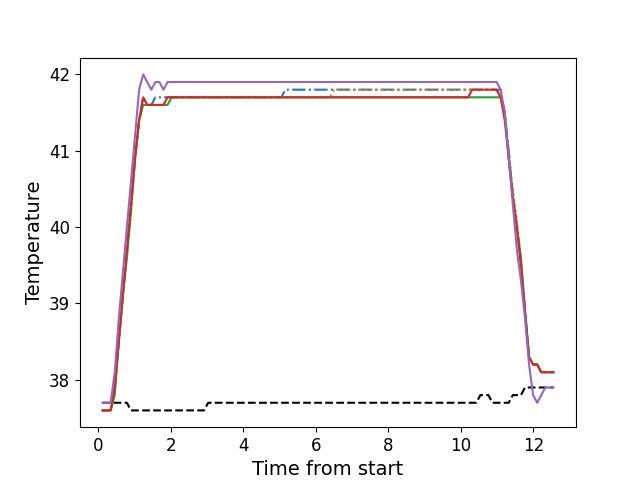

The table this chart was drawn from, first rows:
, times, neutral, z1, z2, z3, z4, z5
0, 0.1136, 37.7, 37.6, 37.6, 37.6, 37.6, 37.7
1, 0.2262, 37.7, 37.6, 37.6, 37.6, 37.6, 37.7
2, 0.3379, 37.7, 37.6, 37.6, 37.6, 37.6, 37.7
3, 0.4505, 37.7, 37.9, 37.9, 37.8, 37.9, 38.1
4, 0.5621, 37.7, 38.5, 38.5, 38.5, 38.5, 38.8
5, 0.6733, 37.7, 39.1, 39.1, 39.1, 39.1, 39.4
6, 0.7859, 37.7, 39.7, 39.7, 39.6, 39.7, 40.0
7, 0.898, 37.6, 40.3, 40.2, 40.2, 40.3, 40.6
8, 1.011, 37.6, 40.9, 40.9, 40.9, 40.9, 41.2
9, 1.122, 37.6, 41.4, 41.4, 41.4, 41.4, 41.8
10, 1.235, 37.6, 41.7, 41.6, 41.6, 41.7, 42.0
11, 1.347, 37.6, 41.6, 41.6, 41.6, 41.6, 41.9
12, 1.459, 37.6, 41.6, 41.6, 41.6, 41.6, 41.8
13, 1.571, 37.6, 41.7, 41.6, 41.6, 41.6, 41.9
14, 1.682, 37.6, 41.7, 41.6, 41.6, 41.6, 41.9
15, 1.795, 37.6, 41.7, 41.6, 41.6, 41.6, 41.8
16, 1.907, 37.6, 41.7, 41.6, 41.6, 41.7, 41.9
17, 2.019, 37.6, 41.7, 41.7, 41.7, 41.7, 41.9
18, 2.131, 37.6, 41.7, 41.7, 41.7, 41.7, 41.9
19, 2.244, 37.6, 41.7, 41.7, 41.7, 41.7, 41.9
20, 2.355, 37.6, 41.7, 41.7, 41.7, 41.7, 41.9
21, 2.468, 37.6, 41.7, 41.7, 41.7, 41.7, 41.9
22, 2.579, 37.6, 41.7, 41.7, 41.7, 41.7, 41.9
23, 2.691, 37.6, 41.7, 41.7, 41.7, 41.7, 41.9
24, 2.804, 37.6, 41.7, 41.7, 41.7, 41.7, 41.9
25, 2.915, 37.6, 41.7, 41.7, 41.7, 41.7, 41.9
26, 3.027, 37.7, 41.7, 41.7, 41.7, 41.7, 41.9
27, 3.14, 37.7, 41.7, 41.7, 41.7, 41.7, 41.9
28, 3.252, 37.7, 41.7, 41.7, 41.7, 41.7, 41.9
29, 3.363, 37.7, 41.7, 41.7, 41.7, 41.7, 41.9
30, 3.476, 37.7, 41.7, 41.7, 41.7, 41.7, 41.9
31, 3.588, 37.7, 41.7, 41.7, 41.7, 41.7, 41.9
32, 3.7, 37.7, 41.7, 41.7, 41.7, 41.7, 41.9
33, 3.812, 37.7, 41.7, 41.7, 41.7, 41.7, 41.9
34, 3.924, 37.7, 41.7, 41.7, 41.7, 41.7, 41.9
35, 4.036, 37.7, 41.7, 41.7, 41.7, 41.7, 41.9
36, 4.148, 37.7, 41.7, 41.7, 41.7, 41.7, 41.9
37, 4.26, 37.7, 41.7, 41.7, 41.7, 41.7, 41.9
38, 4.371, 37.7, 41.7, 41.7, 41.7, 41.7, 41.9
39, 4.485, 37.7, 41.7, 41.7, 41.7, 41.7, 41.9
40, 4.596, 37.7, 41.7, 41.7, 41.7, 41.7, 41.9
41, 4.708, 37.7, 41.7, 41.7, 41.7, 41.7, 41.9
42, 4.821, 37.7, 41.7, 41.7, 41.7, 41.7, 41.9
43, 4.932, 37.7, 41.7, 41.7, 41.7, 41.7, 41.9
44, 5.045, 37.7, 41.7, 41.7, 41.7, 41.7, 41.9
45, 5.157, 37.7, 41.8, 41.7, 41.7, 41.7, 41.9
46, 5.269, 37.7, 41.8, 41.7, 41.7, 41.7, 41.9
47, 5.381, 37.7, 41.8, 41.7, 41.7, 41.7, 41.9
48, 5.492, 37.7, 41.8, 41.7, 41.7, 41.7, 41.9
49, 5.605, 37.7, 41.8, 41.7, 41.7, 41.7, 41.9
50, 5.718, 37.7, 41.8, 41.7, 41.7, 41.7, 41.9
51, 5.829, 37.7, 41.8, 41.7, 41.7, 41.7, 41.9
52, 5.941, 37.7, 41.8, 41.7, 41.7, 41.7, 41.9
53, 6.053, 37.7, 41.8, 41.7, 41.7, 41.7, 41.9
54, 6.165, 37.7, 41.8, 41.7, 41.7, 41.7, 41.9
55, 6.277, 37.7, 41.8, 41.7, 41.7, 41.7, 41.9
56, 6.389, 37.7, 41.8, 41.7, 41.7, 41.7, 41.9
57, 6.502, 37.7, 41.8, 41.8, 41.7, 41.7, 41.9
58, 6.613, 37.7, 41.8, 41.8, 41.7, 41.7, 41.9
59, 6.726, 37.7, 41.8, 41.8, 41.7, 41.7, 41.9
... 52 more rows
